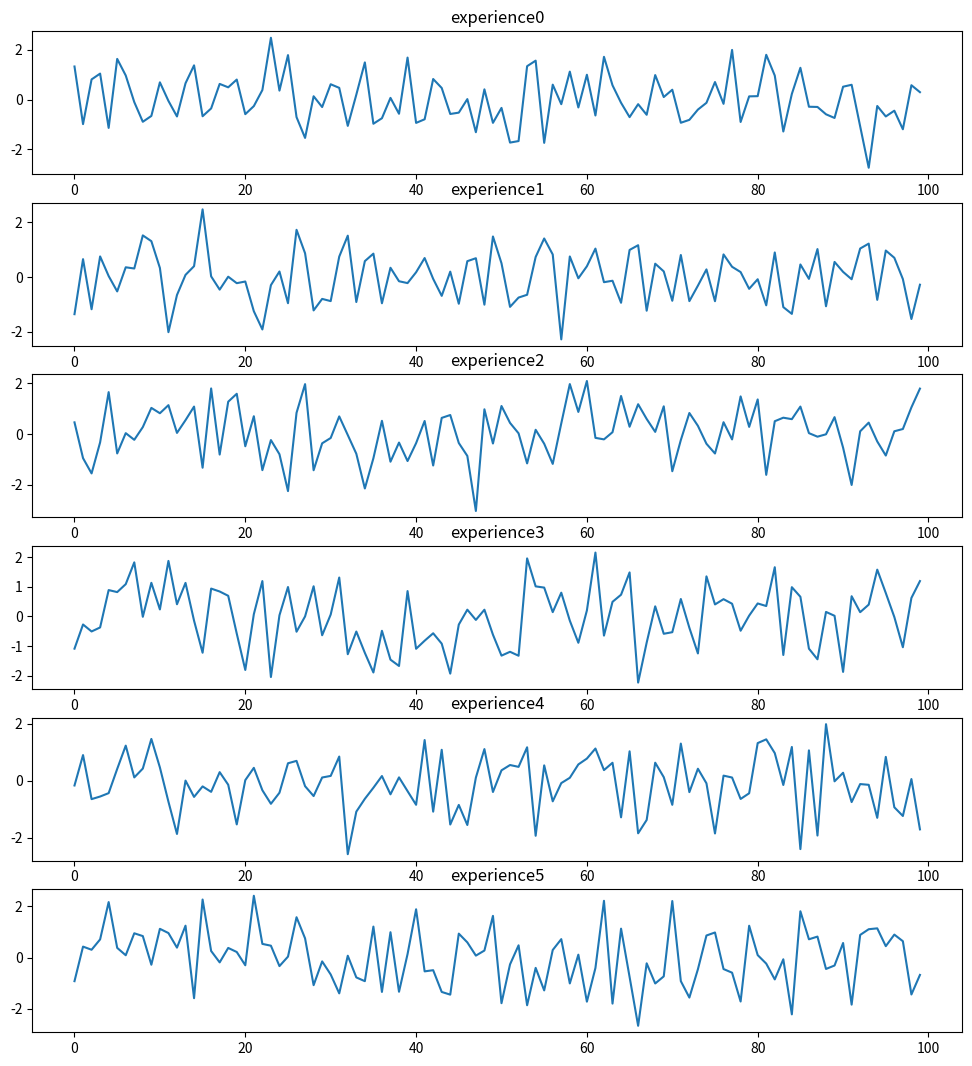

Write the Python code that produced this figure.
import matplotlib.pyplot as plt
import pandas as pd
import numpy as np

x = 6
dataset = {f"experience{i}": np.random.randn(100) for i in range(x)}
# On vient créer un dataset qui contient x expérience avec chacune 100 résultat basé sur la loi normale
print(dataset)

def graphique(data):
    n = len(data)
    plt.figure(figsize=(12,13),num="TEST")#figsize = largeur et hauteur en pouces
    for k, i in zip(data.keys(), range(1, n+1)):
        plt.subplot(n, 1, i)
        plt.plot(data[k])
        plt.title(k)
    plt.show()

graphique(dataset)